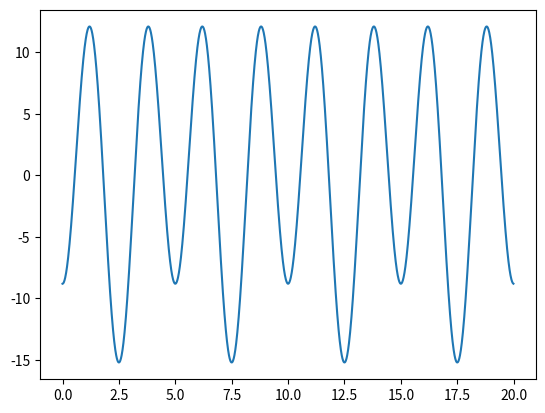

Write the Python code that produced this figure.
import numpy as np
import numpy.fft as fft
import matplotlib.pyplot as plt

dft = np.array([0, 2, 3, -15, 1.2])
freq = fft.fftfreq(len(dft))
print(freq)
domain_size = 20
step_size = 0.01
#x = fft.fftfreq(domain_size)
x = np.arange(0, domain_size, step_size)
#y = sum(np.abs(i) * np.sin(2 * np.pi * freq[i] * x + np.angle(i)) for i in dft)

y = np.zeros(int(domain_size / step_size))
for i in range(len(dft)):
    ftv = dft[i]
    amplitude = np.abs(ftv)
    frequency = freq[i]
    f = 2*np.pi*frequency
    phase = np.angle(ftv)
    
    new = amplitude * np.cos(f * x + phase)
    
    y += new
    #print(f"{amplitude}cos({2*np.pi*frequency}x + {phase})")

fig, ax = plt.subplots()
l1, = ax.plot(x, y)
#ax.set_ylim(0)
plt.show()